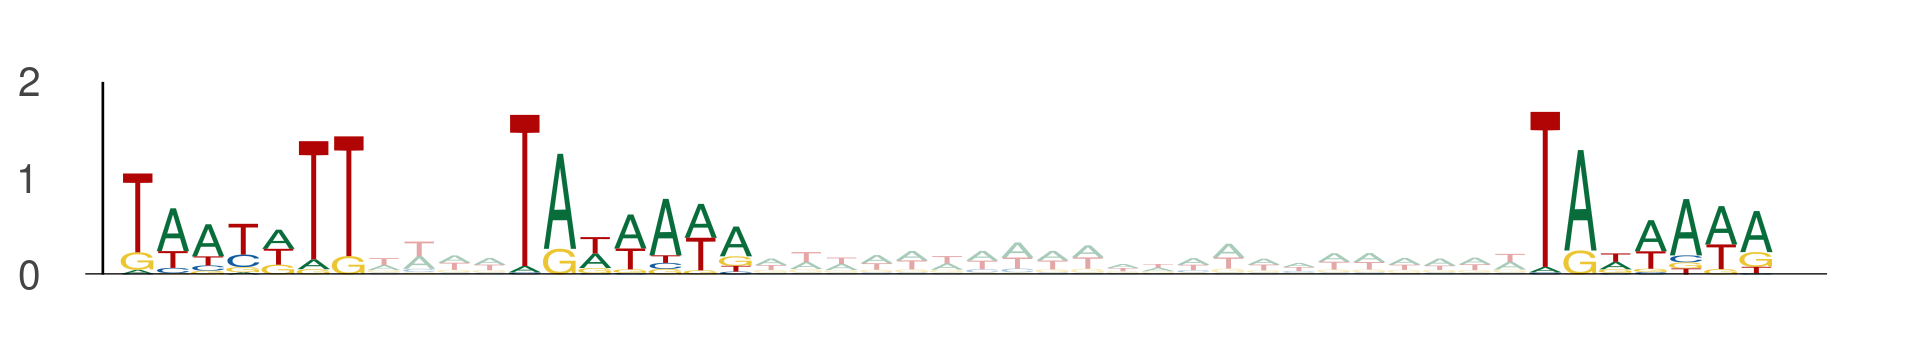

Values plotted in this chart, from the file beside it:
seq_index, start_position, end_position, is_reversed_complement
11454, 89, 96, 0
11454, 100, 107, 0
11454, 129, 136, 0
9075, 64, 71, 0
9075, 75, 82, 0
9075, 104, 111, 0
13667, 69, 76, 0
13667, 80, 87, 0
13667, 109, 116, 0
7487, 106, 113, 0
7487, 117, 124, 0
7487, 146, 153, 0
4411, 67, 74, 0
4411, 78, 85, 0
4411, 107, 114, 0
11432, 90, 97, 0
11432, 101, 108, 0
11432, 130, 137, 0
2537, 11, 18, 0
2537, 22, 29, 0
2537, 51, 58, 0
848, 21, 28, 0
848, 32, 39, 0
848, 61, 68, 0
4449, 57, 64, 0
4449, 68, 75, 0
4449, 97, 104, 0
6101, 86, 93, 0
6101, 97, 104, 0
6101, 126, 133, 0
13042, 16, 23, 0
13042, 27, 34, 0
13042, 56, 63, 0
13765, 109, 116, 0
13765, 120, 127, 0
13765, 149, 156, 0
4923, 9, 16, 0
4923, 20, 27, 0
4923, 49, 56, 0
351, 3, 10, 0
351, 14, 21, 0
351, 43, 50, 0
7572, 115, 122, 0
7572, 126, 133, 0
7572, 155, 162, 0
2506, 13, 20, 0
2506, 24, 31, 0
2506, 53, 60, 0
9305, 34, 41, 0
9305, 45, 52, 0
9305, 74, 81, 0
4242, 86, 93, 0
4242, 97, 104, 0
4242, 126, 133, 0
6755, 40, 47, 0
6755, 51, 58, 0
6755, 80, 87, 0
12943, 94, 101, 0
12943, 105, 112, 0
12943, 134, 141, 0
... 390 more rows
